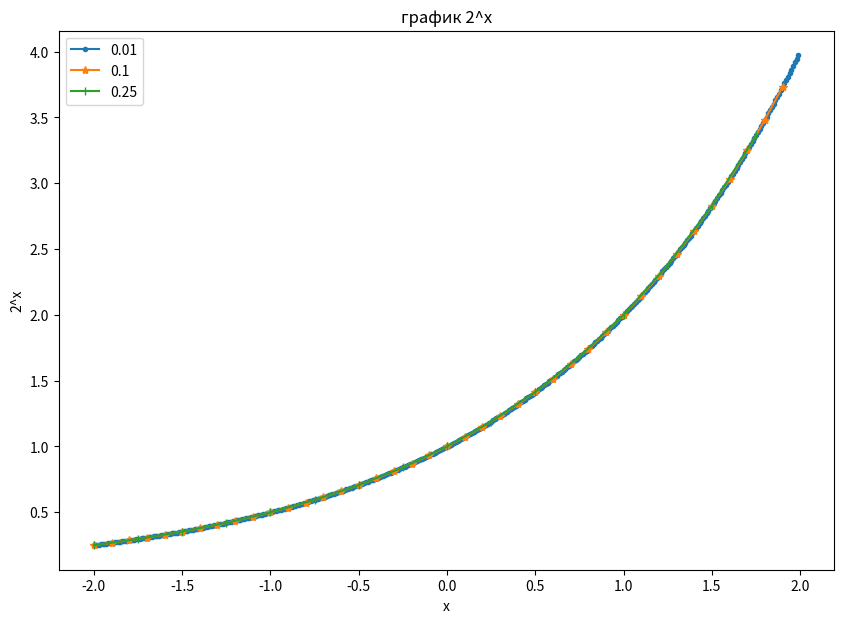

Source code (Python):
# Постройте графики следующих функций, используя шаг выборки данных по
# абсциссе из задания 13:
# 2^x на отрезке x ∈ [−2; 2];
import numpy as np
import matplotlib.pyplot as plt

plt.figure(figsize=(10, 7))

x1 = np.arange(-2, 2, 0.01)
y1 = np.power(2, x1)
plt.plot(x1, y1, label='0.01', marker='.')

x2 = np.arange(-2, 2, 0.1)
y2 = np.power(2, x2)
plt.plot(x2, y2, label='0.1', marker='*')

x3 = np.arange(-2, 2, 0.25)
y3 = np.power(2, x3)
plt.plot(x3, y3, label='0.25', marker='|',)

plt . title ( 'график 2^х')
plt.xlabel('x')
plt.ylabel('2^x')
plt . legend ( loc =  'best' )

plt.show()